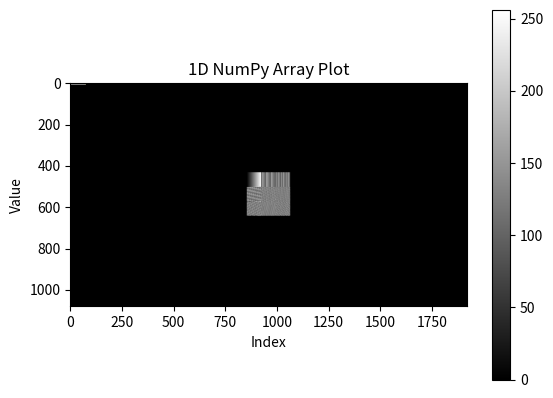

Generate this figure with matplotlib:
import numpy as np
import matplotlib.pyplot as plt
from scipy.signal import sawtooth
import sys

# Function to rescale a matrix between a new min and max
def rescale_matrix(matrix, new_min, new_max):
    old_min, old_max = matrix.min(), matrix.max()
    return (new_max - new_min) / (old_max - old_min) * (matrix - old_min) + new_min

def generate_phase_pattern(matrix, macropixel_size, grating_frequency_x, grating_frequency_y):
    """
    Generate a phase pattern for an LC-SLM based on the given matrix.
    
    Args:
    - matrix (2D numpy array): The matrix to be encoded, with values from -1 to 1.
    - macropixel_size (int): The size of each macropixel (n x n pixels).
    - grating_frequency_x (float): Frequency of the grating pattern within each macropixel on the x-axis.
    - grating_frequency_y (float): Frequency of the grating pattern within each macropixel on the y-axis.
    
    Returns:
    - 2D numpy array: The generated phase pattern.
    """
    grating_freq_x_old = grating_frequency_x 

    nrows, ncols = matrix.shape
    pattern = np.zeros((nrows * macropixel_size, ncols * macropixel_size))
    freq_shift_x = 10
    freq_shift_y = 10

    for i in range(nrows):
        for j in range(ncols):
            # Determine the amplitude of the grating based on the matrix value

            amplitude = np.abs(matrix[i, j])
            phase_shift = np.pi if matrix[i, j] < 0 else 0

            # Create sinusoidal grating patterns for the macropixel
            x = np.linspace(0, 2 * np.pi * grating_frequency_x, macropixel_size)
            y = np.linspace(0, 2 * np.pi * grating_frequency_y, macropixel_size)

            grating_x = np.pi/2 * (sawtooth(x) + 1)
            grating_y = np.pi/2 * (sawtooth(y) + 1) 
            
            plt.plot(grating_x)
            plt.title('1D NumPy Array Plot')
            plt.xlabel('Index')
            plt.ylabel('Value')

            plt.plot(grating_y)
            plt.title('1D NumPy Array Plot')
            plt.xlabel('Index')
            plt.ylabel('Value')
            plt.show()
            
            # Combine the x and y gratings with modulo operation to wrap around π
            grating_combined = (np.outer(grating_y, np.ones_like(grating_x)) + np.outer(np.ones_like(grating_y), grating_x)) % np.pi
            grating_combined *= amplitude
            grating_combined += phase_shift

            # Displaying the phase pattern
            #plt.imshow(grating_combined, cmap='gray')
            #plt.colorbar()
            #plt.show()

            # Place the macropixel in the pattern
            pattern[i * macropixel_size:(i + 1) * macropixel_size, j * macropixel_size:(j + 1) * macropixel_size] = grating_combined

            grating_frequency_x += freq_shift_x

        grating_frequency_y += freq_shift_y
        grating_frequency_x = grating_freq_x_old

    return pattern


# Example usage
input_matrix = np.array([[1, 1, 1], [1, 1, 1], [1, 1, 1]]) #np.ones((4, 3))
macropixel_size = 70
grating_frequency_y = 1 # Frequency offset for y-axis



# orig grating_frequency_x = 70

grating_frequency_x = 70  # Frequency for x-axis
grating_frequency_y = 0  # Frequency for y-axis
matrix_new = generate_phase_pattern(input_matrix, macropixel_size, grating_frequency_x, grating_frequency_y)

# Rescale matrix between 0 and 128
rescaled_matrix = rescale_matrix(matrix_new, 0, 256)

# Create a 1920x1080 matrix initialized to 0
large_matrix = np.zeros((1080, 1920))

# Calculate center coordinates
center_x = (large_matrix.shape[1] - rescaled_matrix.shape[1]) // 2
center_y = (large_matrix.shape[0] - rescaled_matrix.shape[0]) // 2

# Place the rescaled matrix in the center of the larger matrix
large_matrix[center_y:center_y + rescaled_matrix.shape[0], center_x:center_x + rescaled_matrix.shape[1]] = rescaled_matrix

# Displaying the phase pattern
plt.imshow(large_matrix, cmap='gray')
plt.colorbar()
plt.show()
